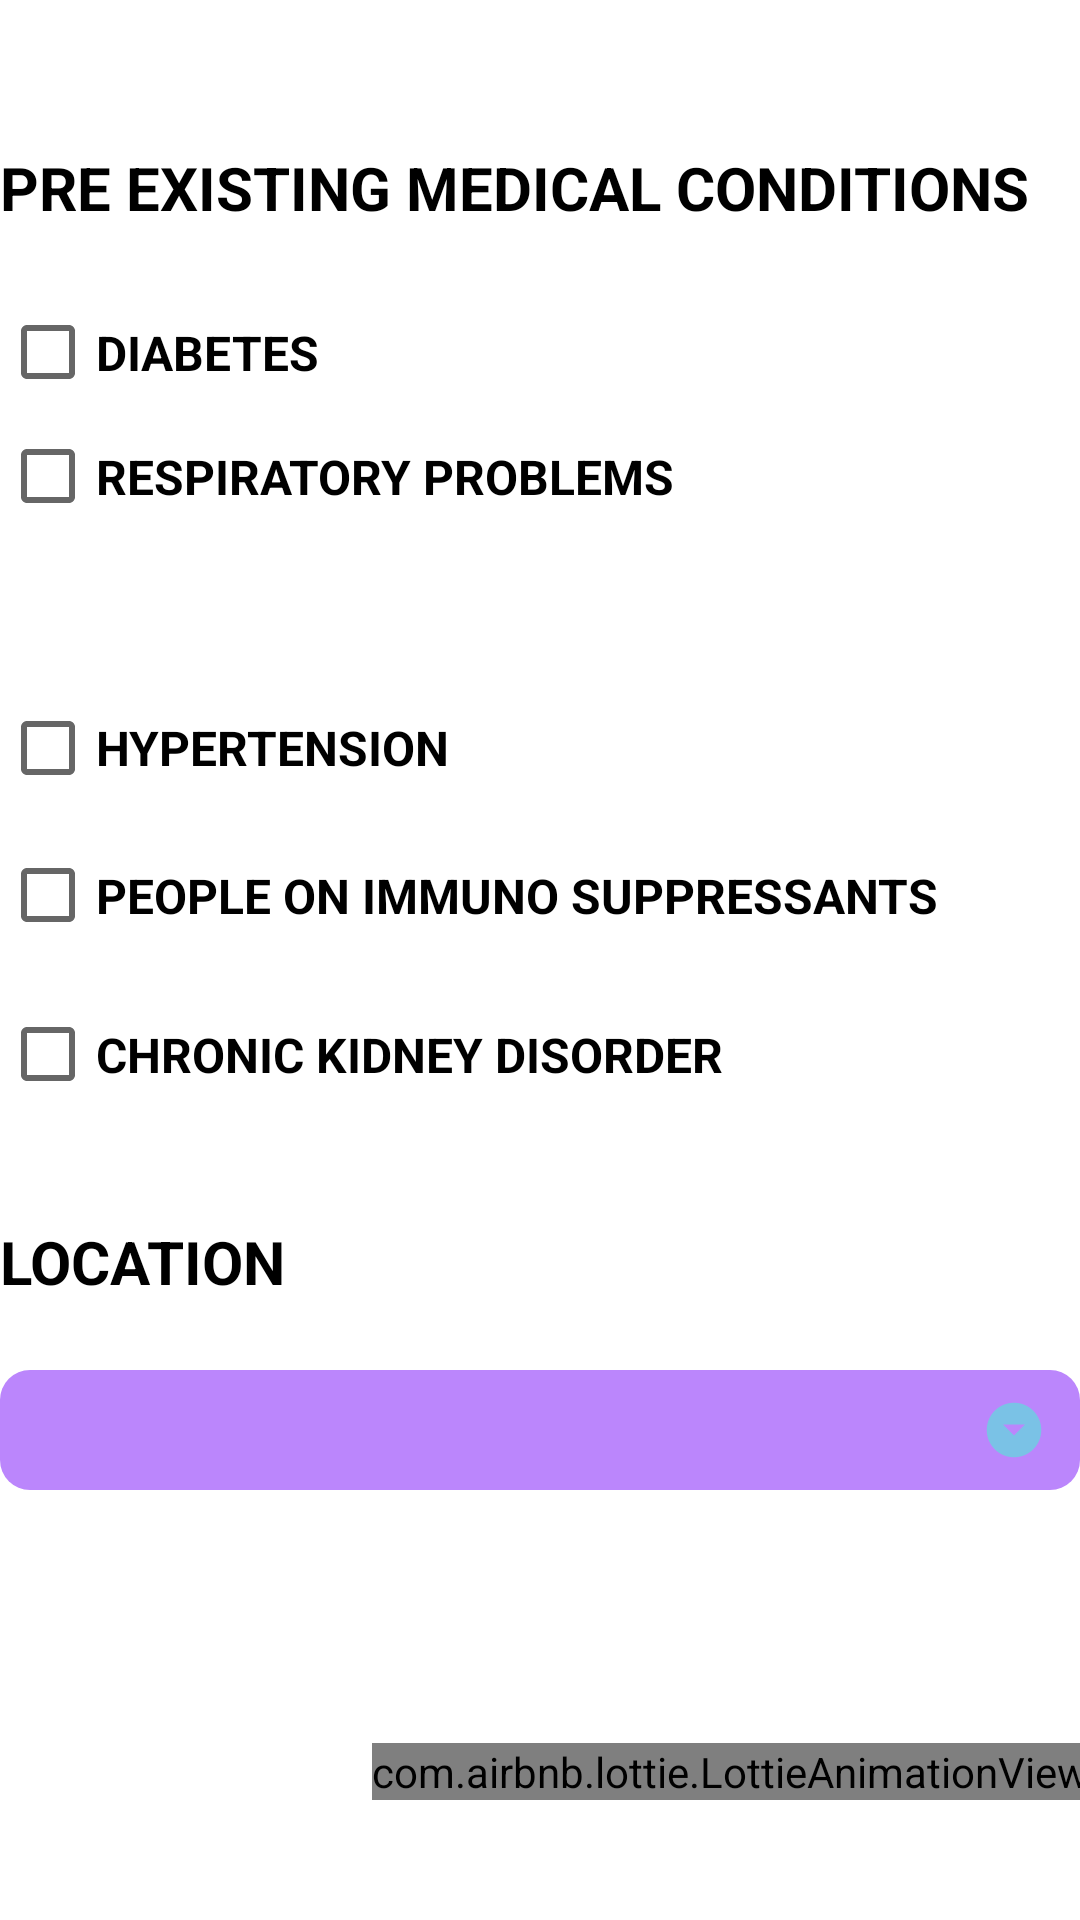

Here is an Android app screen rendered from its layout file. Give the layout XML and the strings, colors and styles it references.
<!-- AndroidManifest.xml: application theme Theme.VaxiQueue -->
<!-- res/layout/activity_user_info_male.xml -->
<?xml version="1.0" encoding="utf-8"?>
<androidx.constraintlayout.widget.ConstraintLayout xmlns:android="http://schemas.android.com/apk/res/android"
    xmlns:app="http://schemas.android.com/apk/res-auto"
    xmlns:tools="http://schemas.android.com/tools"
    android:layout_width="match_parent"
    android:layout_height="match_parent"
    android:background="@drawable/gradient4"
    tools:context=".UserInfoMale">


    <TextView
        android:id="@+id/textView3"
        android:layout_width="wrap_content"
        android:layout_height="wrap_content"
        android:layout_marginBottom="24dp"
        android:text="PRE EXISTING MEDICAL CONDITIONS"
        android:textColor="@color/black"
        android:textSize="20dp"
        android:textStyle="bold"
        app:layout_constraintBottom_toTopOf="@+id/checkBox2"
        app:layout_constraintEnd_toEndOf="parent"
        app:layout_constraintHorizontal_bias="0.0"
        app:layout_constraintStart_toStartOf="parent"
        app:layout_constraintTop_toTopOf="parent"
        app:layout_constraintVertical_bias="1.0" />

    <Spinner
        android:id="@+id/spinner_2"
        android:layout_width="0dp"
        android:layout_height="40dp"
        android:layout_marginBottom="121dp"
        android:background="@drawable/spinner"
        app:layout_constraintBottom_toBottomOf="parent"
        app:layout_constraintEnd_toEndOf="parent"
        app:layout_constraintStart_toStartOf="parent"
        app:layout_constraintTop_toBottomOf="@+id/textView9" />

    <TextView
        android:id="@+id/textView9"
        android:layout_width="wrap_content"
        android:layout_height="wrap_content"
        android:layout_marginTop="20dp"
        android:layout_marginBottom="34dp"
        android:text="LOCATION"
        android:textColor="@color/black"
        android:textSize="20dp"
        android:textStyle="bold"
        app:layout_constraintBottom_toTopOf="@+id/spinner_1"
        app:layout_constraintStart_toStartOf="parent"
        app:layout_constraintTop_toBottomOf="@+id/checkBox5" />

    <CheckBox
        android:id="@+id/checkBox2"
        android:layout_width="0dp"
        android:layout_height="0dp"
        android:layout_marginTop="100dp"
        android:layout_marginBottom="146dp"
        android:onClick="diabetes"
        android:text="DIABETES"
        android:textColor="@color/black"
        android:textSize="16dp"
        android:textStyle="bold"
        app:layout_constraintBottom_toTopOf="@+id/checkBox4"
        app:layout_constraintEnd_toEndOf="@+id/checkBox9"
        app:layout_constraintStart_toStartOf="parent"
        app:layout_constraintTop_toTopOf="parent" />

    <CheckBox
        android:id="@+id/checkBox3"
        android:layout_width="0dp"
        android:layout_height="0dp"
        android:layout_marginTop="43dp"
        android:layout_marginBottom="8dp"
        android:onClick="hypertension"
        android:text="HYPERTENSION"
        android:textColor="@color/black"
        android:textSize="16dp"
        android:textStyle="bold"
        app:layout_constraintBottom_toTopOf="@+id/checkBox4"
        app:layout_constraintEnd_toEndOf="@+id/checkBox5"
        app:layout_constraintStart_toStartOf="parent"
        app:layout_constraintTop_toBottomOf="@+id/checkBox9" />

    <CheckBox
        android:id="@+id/checkBox4"
        android:layout_width="0dp"
        android:layout_height="0dp"
        android:layout_marginBottom="324dp"
        android:onClick="immunos"
        android:text="PEOPLE ON IMMUNO SUPPRESSANTS"
        android:textColor="@color/black"
        android:textSize="16dp"
        android:textStyle="bold"
        app:layout_constraintBottom_toBottomOf="parent"
        app:layout_constraintEnd_toEndOf="@+id/checkBox5"
        app:layout_constraintStart_toStartOf="parent"
        app:layout_constraintTop_toBottomOf="@+id/checkBox2" />

    <CheckBox
        android:id="@+id/checkBox5"
        android:layout_width="338dp"
        android:layout_height="71dp"
        android:layout_marginBottom="59dp"
        android:onClick="kidney"
        android:text="CHRONIC KIDNEY DISORDER"
        android:textColor="@color/black"
        android:textSize="16dp"
        android:textStyle="bold"
        app:layout_constraintBottom_toTopOf="@+id/textView9"
        app:layout_constraintStart_toStartOf="parent"
        app:layout_constraintTop_toBottomOf="@+id/checkBox4" />

    <com.airbnb.lottie.LottieAnimationView
        android:layout_width="wrap_content"
        android:layout_height="wrap_content"
        android:layout_marginStart="124dp"
        android:layout_marginLeft="124dp"
        android:layout_marginBottom="40dp"
        android:onClick="test"
        app:layout_constraintBottom_toBottomOf="parent"
        app:layout_constraintStart_toStartOf="parent"
        app:lottie_fileName="submit.json"
        app:lottie_loop="true"
        android:id="@+id/textView10"
        app:lottie_autoPlay="true" />

    <CheckBox
        android:id="@+id/checkBox9"
        android:layout_width="0dp"
        android:layout_height="0dp"
        android:onClick="respiratory"
        android:text="RESPIRATORY PROBLEMS"
        android:textColor="@color/black"
        android:textSize="16dp"
        android:textStyle="bold"
        app:layout_constraintBottom_toTopOf="@+id/checkBox3"
        app:layout_constraintEnd_toEndOf="@+id/checkBox3"
        app:layout_constraintStart_toStartOf="parent"
        app:layout_constraintTop_toBottomOf="@+id/checkBox2" />


</androidx.constraintlayout.widget.ConstraintLayout>
<!-- resources referenced by this layout -->
<resources>
  <!-- drawable spinner (drawable) -->
  <?xml version="1.0" encoding="utf-8"?>
  <selector xmlns:android="http://schemas.android.com/apk/res/android">
      <item>
          <layer-list>
              <item>
                  <shape android:shape="rectangle">
                      <solid android:color="@color/purple_200"></solid>
                      <corners android:radius="10dp"></corners>
                      <padding android:right="10dp"></padding>
                  </shape>
  
              </item>
              <item>
                  <bitmap android:src="@drawable/ic_down1" android:gravity="center|end"></bitmap>
              </item>
          </layer-list>
      </item>
  </selector>
  <style name="Theme.VaxiQueue" parent="Theme.MaterialComponents.DayNight.NoActionBar">
          
          <item name="colorPrimary">@color/purple_500</item>
          <item name="colorPrimaryVariant">@color/purple_700</item>
          <item name="colorOnPrimary">@color/white</item>
          
          <item name="colorSecondary">@color/teal_200</item>
          <item name="colorSecondaryVariant">@color/teal_700</item>
          <item name="colorOnSecondary">@color/black</item>
          
          <item name="android:statusBarColor" tools:targetApi="l">?attr/colorOnPrimary</item>
          
      </style>
  <!-- drawable ic_down1: png bitmap (drawable-hdpi, 389 bytes) -->
  <!-- not gathered from this repository: default colours our renderer supplied (Android Studio template values) -->
  <color name="purple_200">#FFBB86FC</color>
  <color name="purple_500">#FF6200EE</color>
  <color name="purple_700">#FF3700B3</color>
  <color name="teal_200">#FF03DAC5</color>
  <color name="teal_700">#FF018786</color>
  <color name="black">#FF000000</color>
  <color name="white">#FFFFFFFF</color>
</resources>
